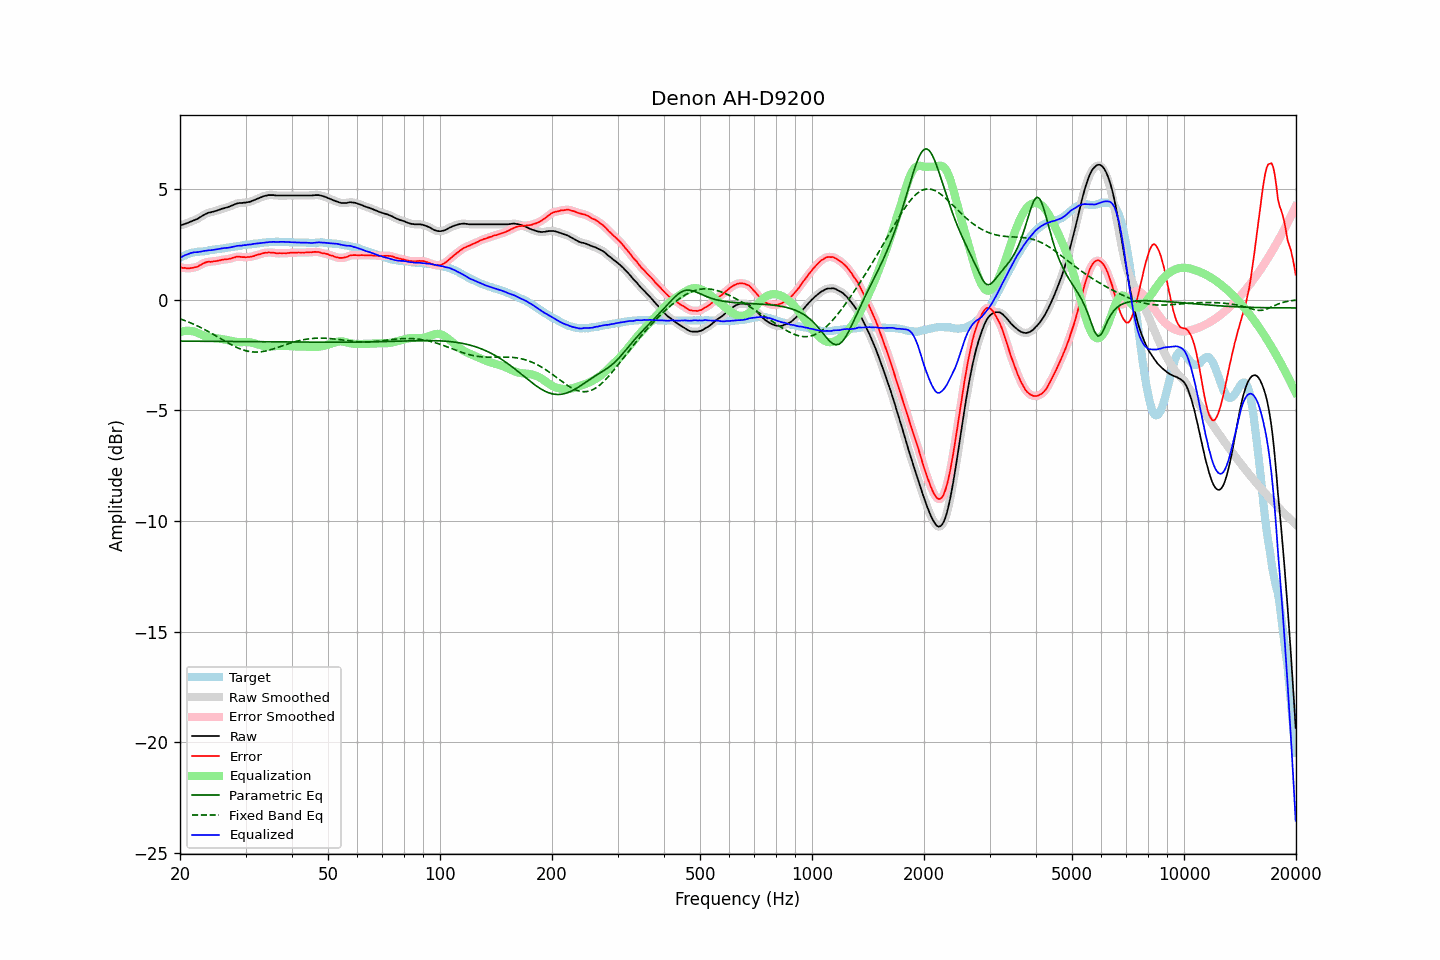

Values plotted in this chart, from the file beside it:
frequency, raw, error, smoothed, error_smoothed, equalization, parametric_eq, fixed_band_eq, equalized_raw, equalized_smoothed, target
20.00, 3.35, 1.46, 3.35, 1.46, -1.47, -1.88, -0.87, 1.88, 1.88, 1.89
20.20, 3.37, 1.44, 3.37, 1.44, -1.45, -1.88, -0.90, 1.92, 1.92, 1.93
20.40, 3.39, 1.42, 3.39, 1.43, -1.43, -1.88, -0.92, 1.96, 1.96, 1.97
20.61, 3.42, 1.43, 3.42, 1.42, -1.42, -1.88, -0.95, 2.00, 2.00, 1.99
20.81, 3.44, 1.41, 3.44, 1.41, -1.41, -1.88, -0.98, 2.03, 2.03, 2.03
21.02, 3.47, 1.40, 3.47, 1.41, -1.41, -1.88, -1.01, 2.06, 2.06, 2.06
21.23, 3.50, 1.41, 3.50, 1.41, -1.41, -1.88, -1.04, 2.09, 2.08, 2.08
21.44, 3.53, 1.43, 3.53, 1.42, -1.42, -1.88, -1.07, 2.11, 2.11, 2.10
21.66, 3.56, 1.44, 3.56, 1.44, -1.43, -1.88, -1.10, 2.12, 2.13, 2.12
21.87, 3.59, 1.46, 3.59, 1.45, -1.45, -1.88, -1.13, 2.14, 2.13, 2.13
22.09, 3.62, 1.47, 3.62, 1.47, -1.48, -1.88, -1.16, 2.14, 2.14, 2.15
22.31, 3.65, 1.49, 3.65, 1.49, -1.51, -1.88, -1.20, 2.14, 2.15, 2.16
22.54, 3.70, 1.54, 3.70, 1.53, -1.54, -1.88, -1.23, 2.16, 2.16, 2.16
22.76, 3.74, 1.57, 3.74, 1.57, -1.57, -1.88, -1.27, 2.17, 2.17, 2.17
22.99, 3.79, 1.62, 3.79, 1.61, -1.61, -1.88, -1.31, 2.18, 2.18, 2.17
23.22, 3.83, 1.65, 3.83, 1.65, -1.64, -1.88, -1.34, 2.19, 2.19, 2.18
23.45, 3.87, 1.68, 3.87, 1.68, -1.66, -1.89, -1.38, 2.21, 2.21, 2.19
23.69, 3.90, 1.70, 3.90, 1.70, -1.68, -1.89, -1.42, 2.21, 2.22, 2.20
23.92, 3.93, 1.71, 3.92, 1.70, -1.70, -1.89, -1.46, 2.23, 2.22, 2.22
24.16, 3.94, 1.70, 3.94, 1.71, -1.71, -1.89, -1.50, 2.23, 2.23, 2.24
24.40, 3.96, 1.71, 3.96, 1.71, -1.72, -1.89, -1.54, 2.24, 2.24, 2.25
24.65, 3.98, 1.73, 3.98, 1.72, -1.73, -1.89, -1.58, 2.25, 2.25, 2.25
24.89, 4.00, 1.73, 4.00, 1.74, -1.74, -1.89, -1.63, 2.26, 2.26, 2.27
25.14, 4.02, 1.74, 4.02, 1.75, -1.75, -1.89, -1.67, 2.27, 2.27, 2.28
25.39, 4.05, 1.76, 4.05, 1.76, -1.76, -1.89, -1.71, 2.29, 2.28, 2.29
25.65, 4.07, 1.77, 4.07, 1.78, -1.77, -1.89, -1.75, 2.30, 2.30, 2.30
25.91, 4.10, 1.79, 4.10, 1.79, -1.79, -1.89, -1.80, 2.31, 2.31, 2.30
26.16, 4.12, 1.81, 4.12, 1.80, -1.80, -1.89, -1.84, 2.32, 2.32, 2.31
26.43, 4.14, 1.82, 4.14, 1.81, -1.81, -1.89, -1.88, 2.33, 2.33, 2.32
26.69, 4.16, 1.82, 4.16, 1.82, -1.82, -1.89, -1.92, 2.34, 2.33, 2.34
26.96, 4.18, 1.83, 4.18, 1.83, -1.84, -1.89, -1.96, 2.34, 2.34, 2.35
27.23, 4.21, 1.85, 4.21, 1.85, -1.86, -1.89, -2.00, 2.35, 2.35, 2.36
27.50, 4.24, 1.86, 4.24, 1.86, -1.87, -1.89, -2.04, 2.37, 2.37, 2.38
27.77, 4.27, 1.89, 4.27, 1.89, -1.89, -1.89, -2.08, 2.38, 2.38, 2.38
28.05, 4.30, 1.90, 4.30, 1.91, -1.90, -1.90, -2.12, 2.40, 2.40, 2.40
28.33, 4.33, 1.93, 4.33, 1.93, -1.91, -1.90, -2.15, 2.42, 2.42, 2.40
28.62, 4.35, 1.93, 4.35, 1.93, -1.92, -1.90, -2.19, 2.43, 2.43, 2.42
28.90, 4.36, 1.93, 4.36, 1.93, -1.92, -1.90, -2.22, 2.43, 2.43, 2.43
29.19, 4.36, 1.93, 4.36, 1.93, -1.92, -1.90, -2.25, 2.43, 2.44, 2.43
29.48, 4.37, 1.92, 4.37, 1.92, -1.92, -1.90, -2.27, 2.45, 2.45, 2.45
29.78, 4.38, 1.92, 4.38, 1.91, -1.92, -1.90, -2.29, 2.46, 2.46, 2.46
30.08, 4.38, 1.91, 4.38, 1.91, -1.92, -1.90, -2.31, 2.46, 2.47, 2.47
30.38, 4.40, 1.92, 4.39, 1.92, -1.92, -1.90, -2.33, 2.48, 2.47, 2.48
30.68, 4.41, 1.92, 4.41, 1.92, -1.93, -1.90, -2.35, 2.48, 2.48, 2.49
30.99, 4.43, 1.93, 4.43, 1.93, -1.94, -1.90, -2.36, 2.49, 2.49, 2.50
31.30, 4.46, 1.95, 4.46, 1.95, -1.95, -1.90, -2.37, 2.51, 2.50, 2.51
31.61, 4.49, 1.97, 4.49, 1.97, -1.97, -1.90, -2.37, 2.52, 2.52, 2.52
31.93, 4.52, 2.00, 4.52, 1.99, -1.99, -1.90, -2.37, 2.53, 2.53, 2.52
32.24, 4.55, 2.02, 4.55, 2.02, -2.02, -1.90, -2.37, 2.53, 2.53, 2.53
32.57, 4.58, 2.04, 4.58, 2.04, -2.04, -1.91, -2.37, 2.54, 2.54, 2.54
32.89, 4.61, 2.05, 4.61, 2.06, -2.06, -1.91, -2.36, 2.55, 2.55, 2.56
33.22, 4.64, 2.08, 4.64, 2.08, -2.08, -1.91, -2.35, 2.56, 2.56, 2.56
33.55, 4.67, 2.10, 4.67, 2.10, -2.09, -1.91, -2.34, 2.57, 2.57, 2.57
33.89, 4.69, 2.12, 4.69, 2.11, -2.11, -1.91, -2.33, 2.58, 2.58, 2.57
34.23, 4.70, 2.11, 4.70, 2.12, -2.12, -1.91, -2.31, 2.58, 2.59, 2.59
34.57, 4.72, 2.13, 4.71, 2.12, -2.12, -1.91, -2.29, 2.60, 2.59, 2.59
34.92, 4.72, 2.12, 4.72, 2.12, -2.12, -1.91, -2.27, 2.60, 2.60, 2.60
35.27, 4.72, 2.12, 4.72, 2.12, -2.12, -1.91, -2.25, 2.60, 2.61, 2.60
35.62, 4.72, 2.12, 4.72, 2.11, -2.11, -1.91, -2.23, 2.61, 2.60, 2.60
35.97, 4.71, 2.11, 4.71, 2.10, -2.11, -1.91, -2.21, 2.60, 2.60, 2.60
... 635 more rows
